Run: headless pygame with SDL's dummy video driver; simulated clock (each Clock.tick advances the game by its frame time, no real sleeping); random seed 0; keys injected as events and as key.get_pressed() state; mouse plan: one left click at the window centre at the start of phase 2, then a move to the lower-right quarter at the start of phase 3.
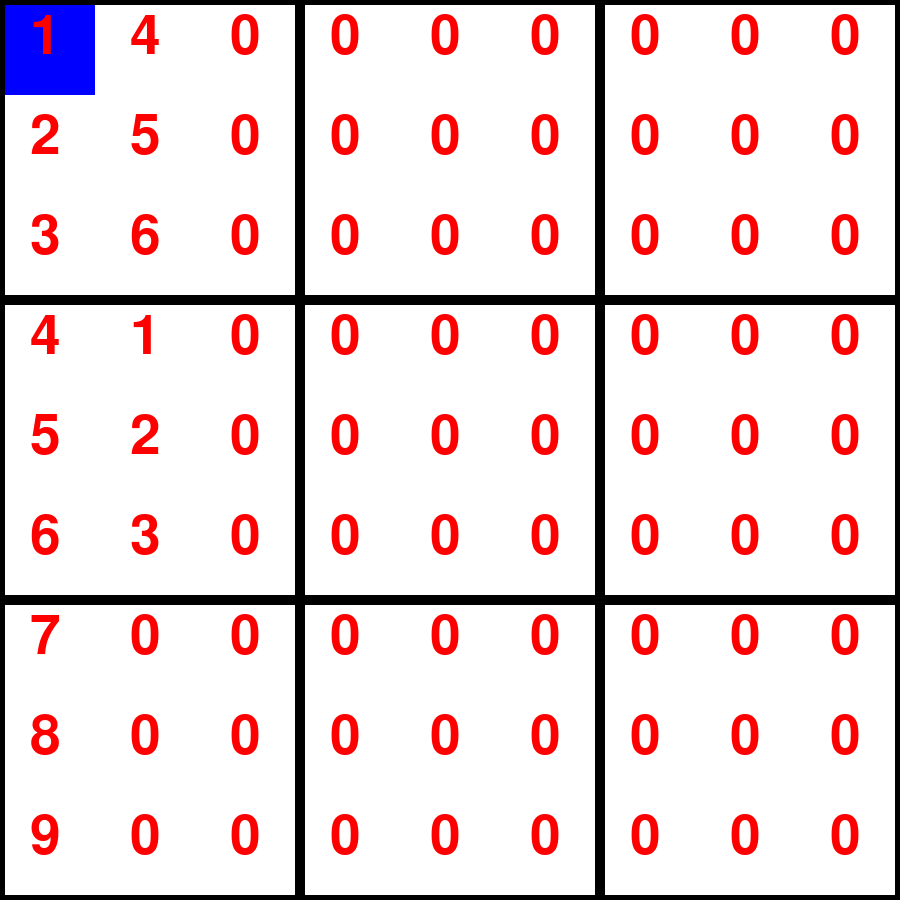
Frame 1 of 2 · flips 1–60 · no input
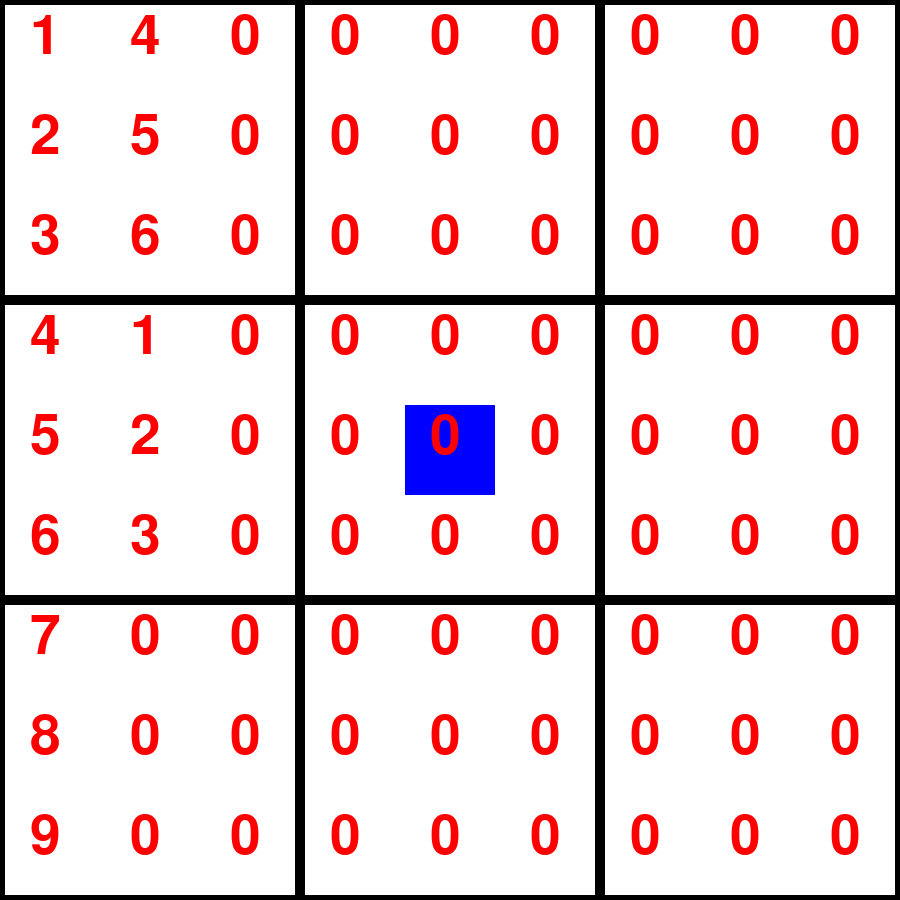
Frame 2 of 2 · flips 61–180 · clicked the window centre · tapped SPACE, RETURN · held RIGHT (→), D

The pygame program that drew these frames:

#!/usr/bin/env python
# coding=utf-8

import sys,random,math

import pygame
from pygame.color import THECOLORS as COLORS

# init pygame
pygame.init()

# create screen 500*500
SIZE = [900,900]
screen = pygame.display.set_mode(SIZE)

def draw_background(sc=screen):
    # white background
    screen.fill(COLORS['white'])

    # draw game board
    pygame.draw.rect(screen,COLORS['black'],(0,0,300,900),5)
    pygame.draw.rect(screen,COLORS['black'],(300,0,300,900),5)
    pygame.draw.rect(screen,COLORS['black'],(600,0,300,900),5)

    pygame.draw.rect(screen,COLORS['black'],(0,0,900,300),5)
    pygame.draw.rect(screen,COLORS['black'],(0,300,900,300),5)
    pygame.draw.rect(screen,COLORS['black'],(0,600,900,300),5)

cur_i, cur_j = 0,0
MATRIX = matrix = [([0]*9) for i in range(9)]
font80 = pygame.font.SysFont('Times', 80)
def draw_number(sc=screen):
    for i in range(len(MATRIX)):
        for j in range(len(MATRIX[0])):
            txt = font80.render(str(MATRIX[i][j]),True,COLORS['red'])
            screen.blit(txt,(i*100+30,j*100+10))

def check(matrix,i,j,number):
    if number in matrix[i]:
        return False
    if number in [row[j] for row in matrix]:
        return False
    group_i,group_j = int(i/3),int(j/3)
    if number in [matrix[i][j] for i in range(group_i*3,(group_i+1)*3) for j in range(group_j*3,(group_j+1)*3)]:
        return False
    return True

def create_sudoku(matrix=MATRIX,i=0,j=0):
    if i>8 or j>8:
        return matrix

    next_i,next_j = (i+1,0) if j==8 else (i,j+1)

    for number in range(1,10):
        if check(matrix,i,j,number):
            _matrix = [[col for col in row]for row in matrix]
            _matrix[i][j] = number
            return create_sudoku(_matrix,next_i,next_j)
    return matrix

MATRIX = create_sudoku()
print(MATRIX)

# background
draw_background(screen)

# main loop
running = True
while running:
    draw_background(screen)
    for event in pygame.event.get():
        if event.type == pygame.QUIT:
            running = False
            break
        elif event.type == pygame.MOUSEBUTTONDOWN:
            cur_i,cur_j = int(event.pos[0]/100),int(event.pos[1]/100)
        elif event.type == event.type == pygame.KEYUP:
            if chr(event.key) in ['1','2','3','4','5','6','7','8','9']:
                MATRIX[cur_i][cur_j] = chr(event.key)

    # choose item
    pygame.draw.rect(screen,COLORS['blue'],(cur_i*100+5,cur_j*100+5,100-10,100-10),0)

    # numbers
    draw_number(screen)

    # flip
    pygame.display.flip()

pygame.quit()
